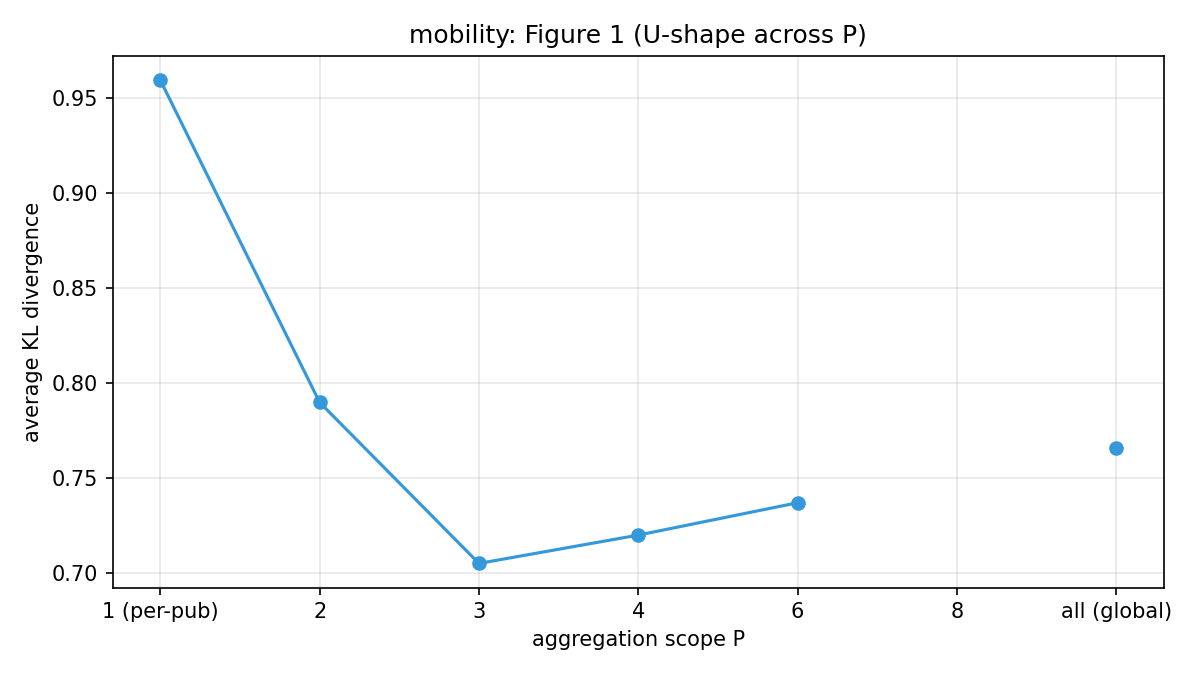

Source data for this figure (header and first rows):
P_label, kl_divergence
1 (per-pub), 0.9592
2, 0.7897
3, 0.7051
4, 0.72
6, 0.737
8, 
all (global), 0.7657
